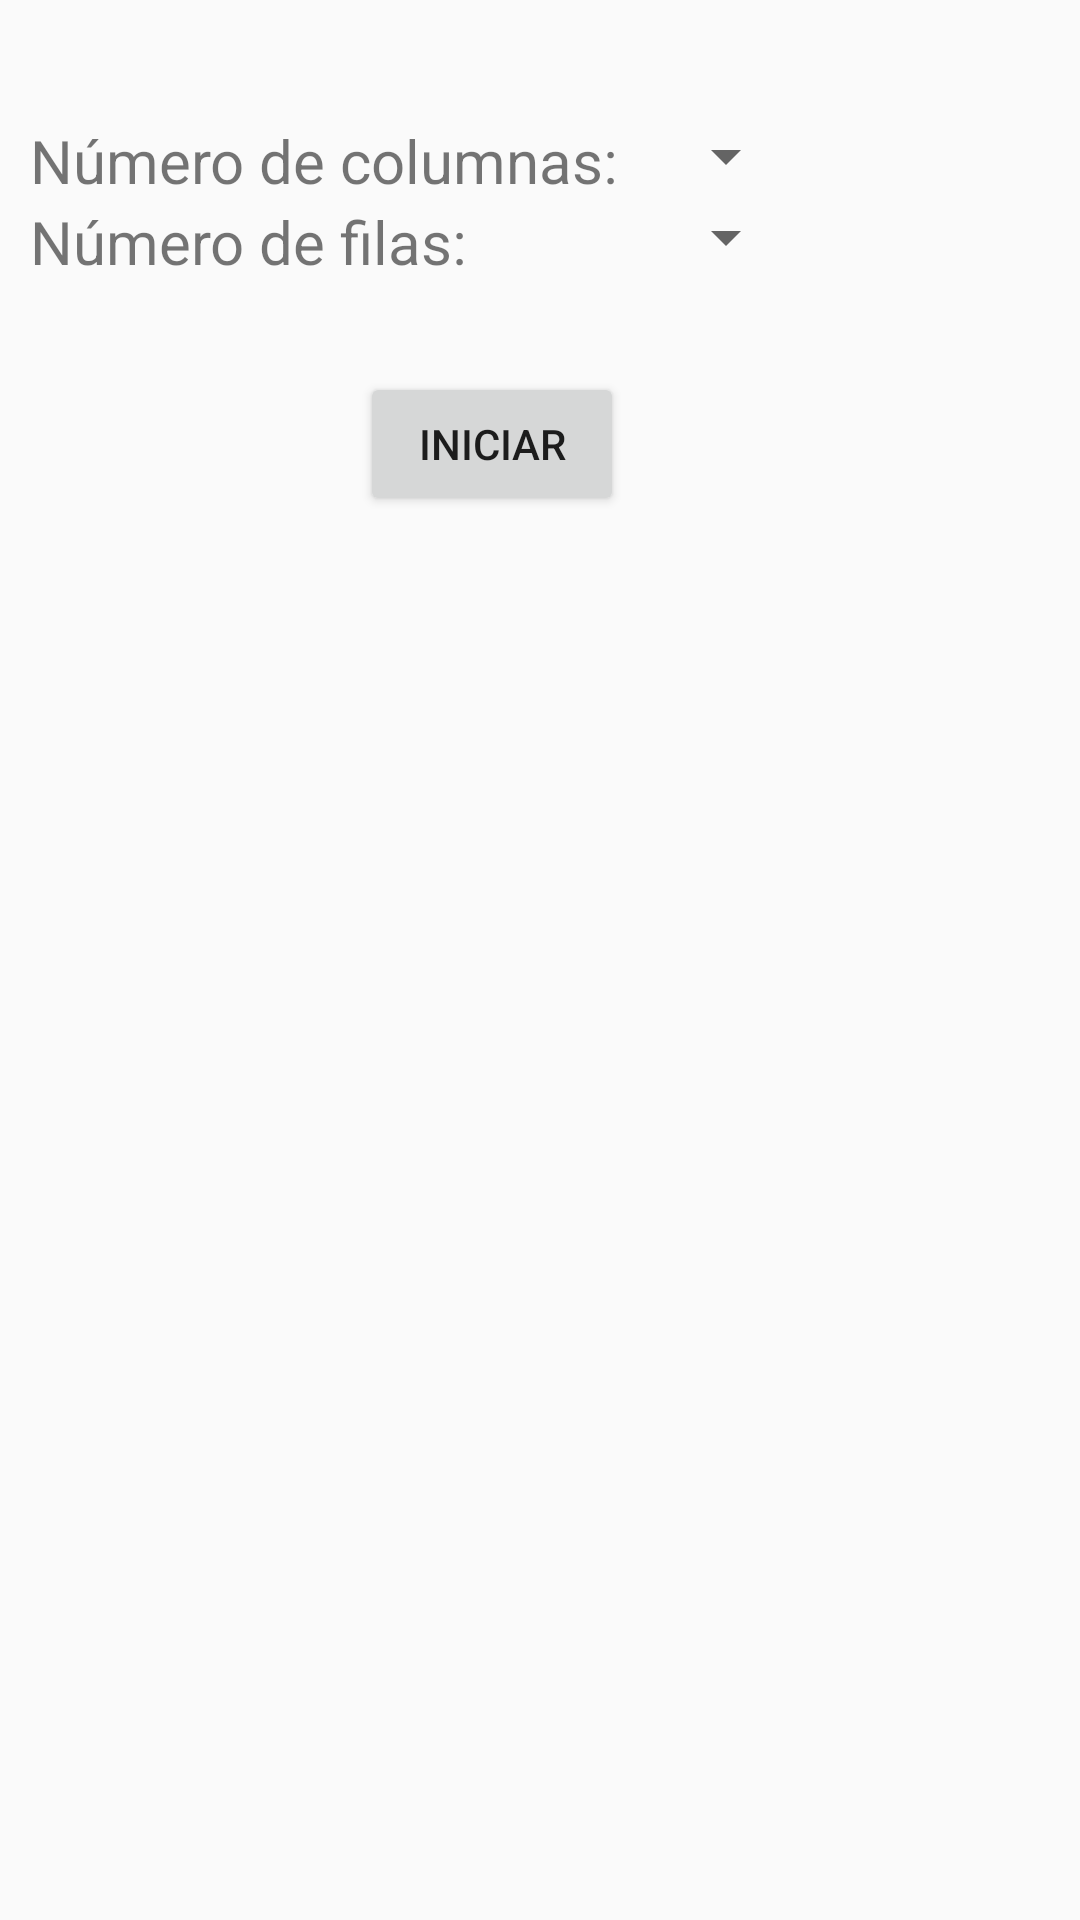

The Android layout XML behind this screen, and the referenced resources:
<!-- AndroidManifest.xml: application theme AppTheme -->
<!-- res/layout/configuracion_main.xml -->
<?xml version="1.0" encoding="utf-8"?>
<LinearLayout xmlns:android="http://schemas.android.com/apk/res/android"
    android:orientation="vertical" android:layout_width="match_parent"
    android:layout_height="match_parent">

    <TableLayout
        android:layout_width="fill_parent"
        android:layout_height="fill_parent">

        <TableRow
            android:layout_width="match_parent"
            android:layout_height="match_parent"
            android:layout_margin="20dp"></TableRow>

        <TableRow
            android:layout_width="match_parent"
            android:layout_height="match_parent"
            android:layout_marginLeft="10dp">

            <TextView
                android:layout_width="wrap_content"
                android:layout_height="wrap_content"
                android:text="Número de columnas:"
                android:id="@+id/textView"
                android:textSize="20dp"
                android:singleLine="false"
                android:layout_gravity="center_vertical" />

            <Spinner
                android:layout_width="wrap_content"
                android:layout_height="wrap_content"
                android:id="@+id/spinnerColumnas"
                android:layout_column="1"
                android:spinnerMode="dropdown" />

        </TableRow>

        <TableRow
            android:layout_width="match_parent"
            android:layout_height="match_parent"
            android:layout_marginLeft="10dp">

            <TextView
                android:layout_width="wrap_content"
                android:layout_height="wrap_content"
                android:text="Número de filas:"
                android:id="@+id/textView2"
                android:textSize="20dp"
                android:layout_gravity="center_vertical" />

            <Spinner
                android:layout_width="wrap_content"
                android:layout_height="wrap_content"
                android:id="@+id/spinnerFilas"
                android:layout_column="1"
                android:spinnerMode="dropdown" />
        </TableRow>

        <TableRow
            android:layout_width="match_parent"
            android:layout_height="match_parent">

            <Button
                android:layout_width="wrap_content"
                android:layout_height="wrap_content"
                android:text="Iniciar"
                android:id="@+id/botonIniciar"
                android:layout_span="1"
                android:layout_marginLeft="120dp"
                android:layout_marginTop="30dp"
                android:onClick="click" />
        </TableRow>
    </TableLayout>

</LinearLayout>
<!-- resources referenced by this layout -->
<resources>
  <style name="AppTheme" parent="Theme.AppCompat.Light.DarkActionBar">
          
          <item name="colorPrimary">@color/colorPrimary</item>
          <item name="colorPrimaryDark">@color/colorPrimaryDark</item>
          <item name="colorAccent">@color/colorAccent</item>
      </style>
  <!-- not gathered from this repository: default colours our renderer supplied (Android Studio template values) -->
  <color name="colorPrimary">#FF6200EE</color>
  <color name="colorPrimaryDark">#FF3700B3</color>
  <color name="colorAccent">#FF03DAC5</color>
</resources>
